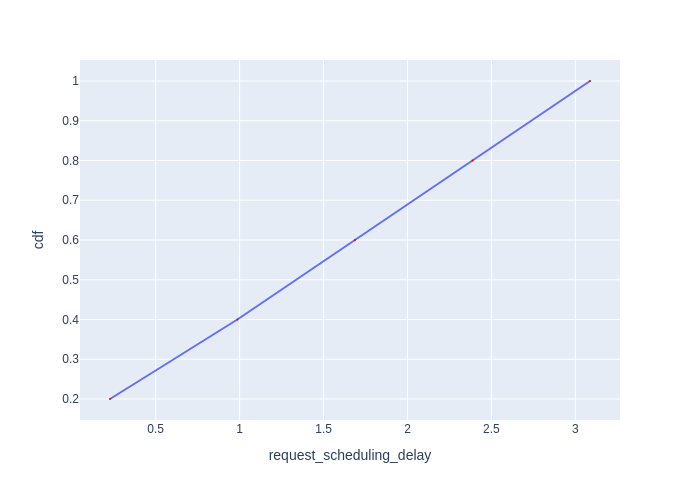

The table this chart was drawn from, first rows:
Request Id, request_scheduling_delay, cdf
0_0, 0.2278, 0.2
0_1, 0.9867, 0.4
0_2, 1.687, 0.6
0_3, 2.388, 0.8
0_4, 3.087, 1.0
